Labelled photos from "soc", an image-classification folder in omae11/MSTAR-dataset. The possible labels are: BMP-2 infantry fighting vehicle, BRDM-2 armored scout vehicle, BTR-60 armored personnel carrier, BTR-70 armored personnel carrier, ZIL-131 military truck, ZSU-23-4 self-propelled anti-aircraft gun.

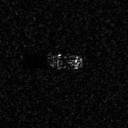
Label: BTR-70 armored personnel carrier

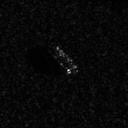
Label: BTR-60 armored personnel carrier

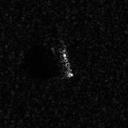
Label: BMP-2 infantry fighting vehicle

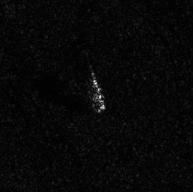
Label: ZIL-131 military truck

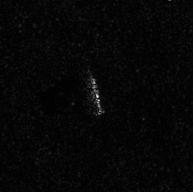
Label: ZIL-131 military truck

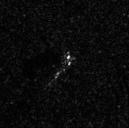
Label: BRDM-2 armored scout vehicle
